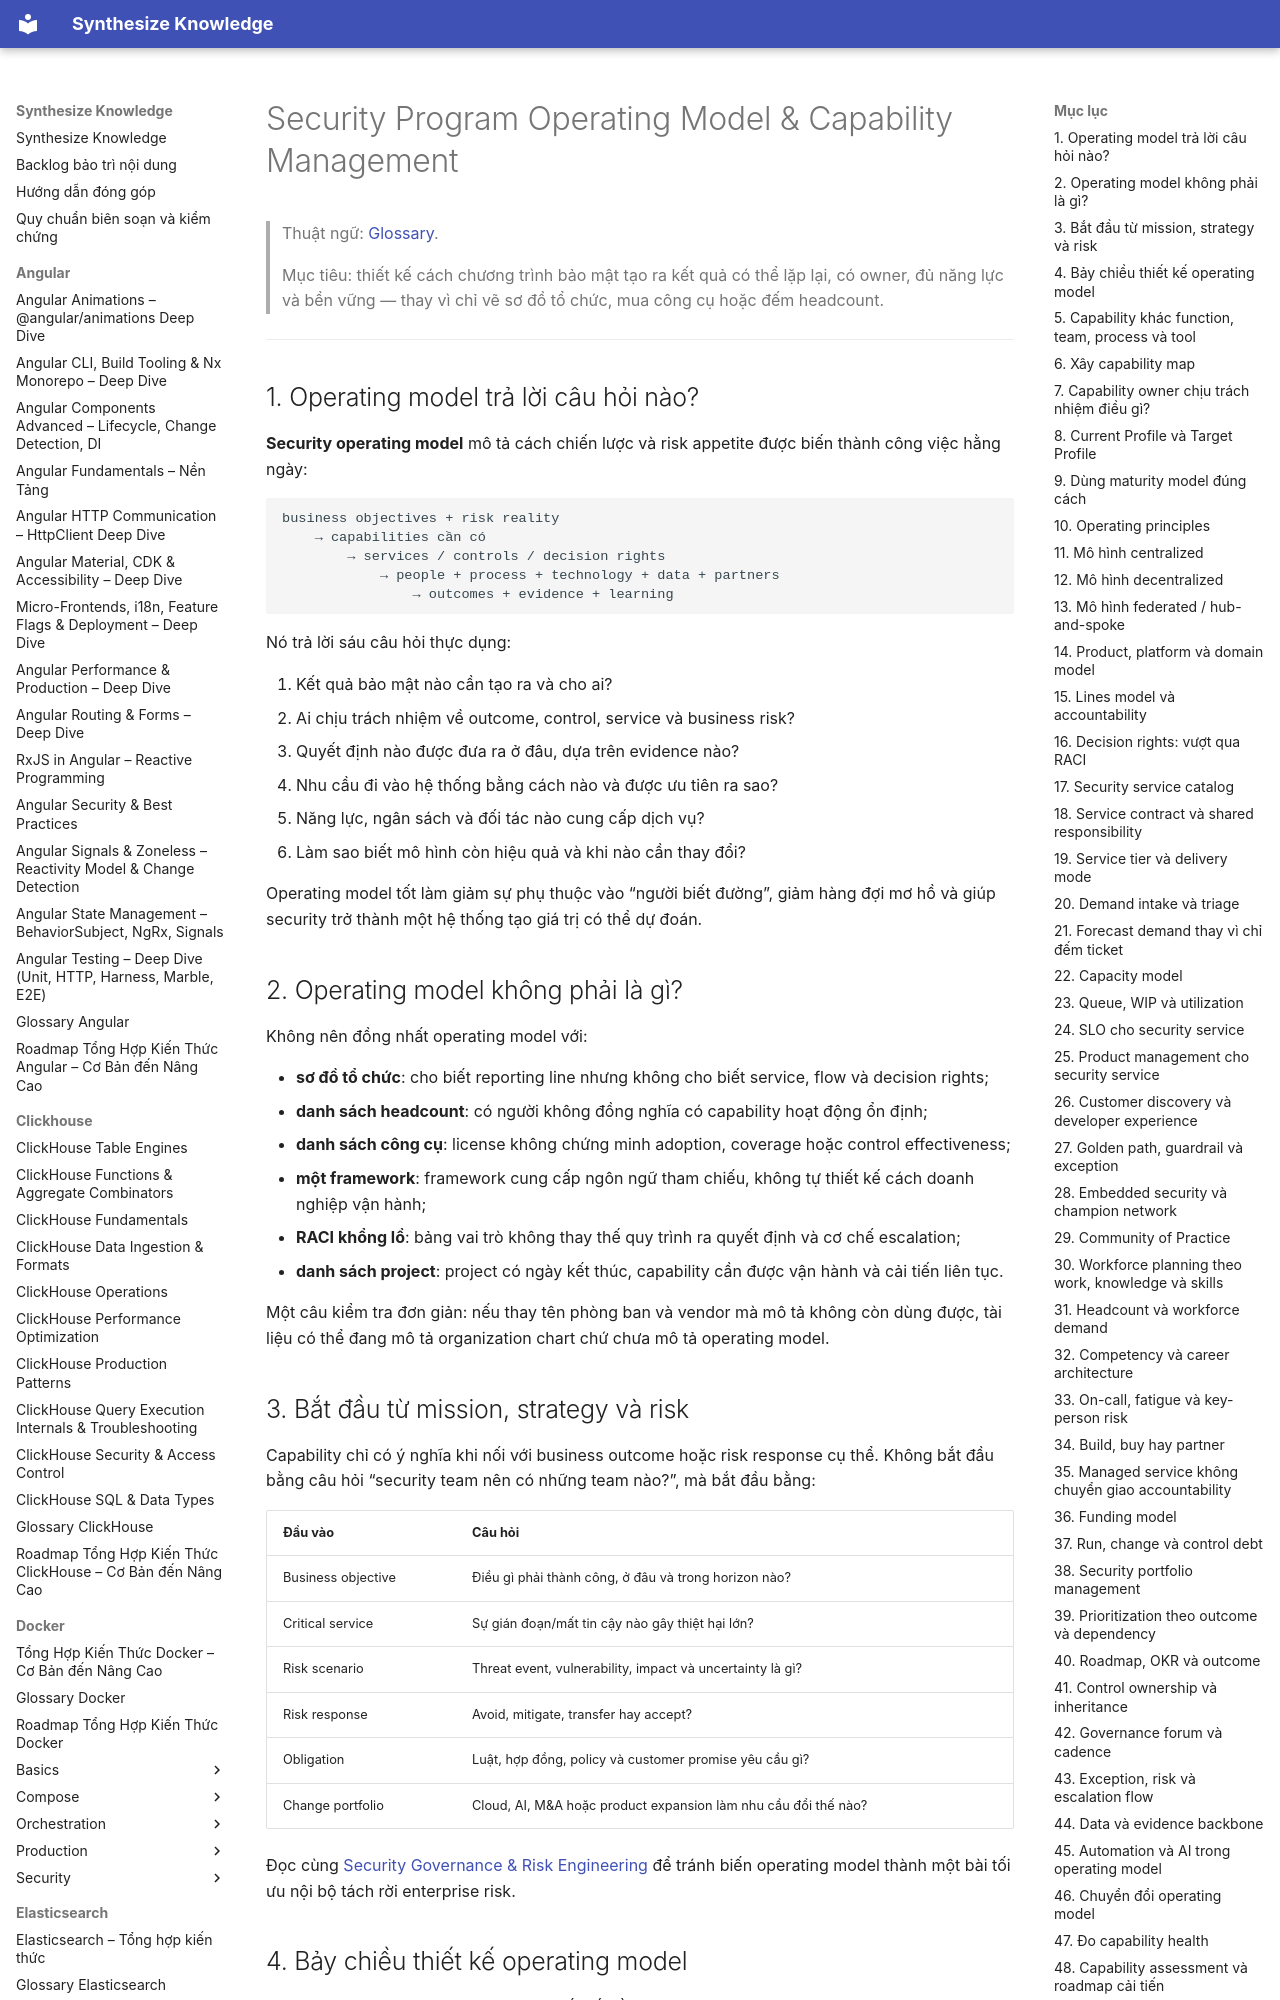

repository: hieutran2811/synthesize_knowledge · page: security/program/security_program_operating_model_capability_management/index.html · generator: mkdocs

---
title: "Security Program Operating Model & Capability Management"
topic: security
level: mixed
review_status: needs_review
content_updated: 2026-08-03
last_verified: null
version_scope: "unspecified"
source_count: 8
---
# Security Program Operating Model & Capability Management

> Thuật ngữ: [Glossary](../glossary.md).

> Mục tiêu: thiết kế cách chương trình bảo mật tạo ra kết quả có thể lặp lại, có owner,
> đủ năng lực và bền vững — thay vì chỉ vẽ sơ đồ tổ chức, mua công cụ hoặc đếm headcount.

---

## 1. Operating model trả lời câu hỏi nào?

**Security operating model** mô tả cách chiến lược và risk appetite được biến thành công việc hằng ngày:

```text
business objectives + risk reality
    → capabilities cần có
        → services / controls / decision rights
            → people + process + technology + data + partners
                → outcomes + evidence + learning
```

Nó trả lời sáu câu hỏi thực dụng:

1. Kết quả bảo mật nào cần tạo ra và cho ai?
2. Ai chịu trách nhiệm về outcome, control, service và business risk?
3. Quyết định nào được đưa ra ở đâu, dựa trên evidence nào?
4. Nhu cầu đi vào hệ thống bằng cách nào và được ưu tiên ra sao?
5. Năng lực, ngân sách và đối tác nào cung cấp dịch vụ?
6. Làm sao biết mô hình còn hiệu quả và khi nào cần thay đổi?

Operating model tốt làm giảm sự phụ thuộc vào “người biết đường”, giảm hàng đợi mơ hồ và giúp security trở thành
một hệ thống tạo giá trị có thể dự đoán.

## 2. Operating model không phải là gì?

Không nên đồng nhất operating model với:

- **sơ đồ tổ chức**: cho biết reporting line nhưng không cho biết service, flow và decision rights;
- **danh sách headcount**: có người không đồng nghĩa có capability hoạt động ổn định;
- **danh sách công cụ**: license không chứng minh adoption, coverage hoặc control effectiveness;
- **một framework**: framework cung cấp ngôn ngữ tham chiếu, không tự thiết kế cách doanh nghiệp vận hành;
- **RACI khổng lồ**: bảng vai trò không thay thế quy trình ra quyết định và cơ chế escalation;
- **danh sách project**: project có ngày kết thúc, capability cần được vận hành và cải tiến liên tục.

Một câu kiểm tra đơn giản: nếu thay tên phòng ban và vendor mà mô tả không còn dùng được, tài liệu có thể đang mô tả
organization chart chứ chưa mô tả operating model.
